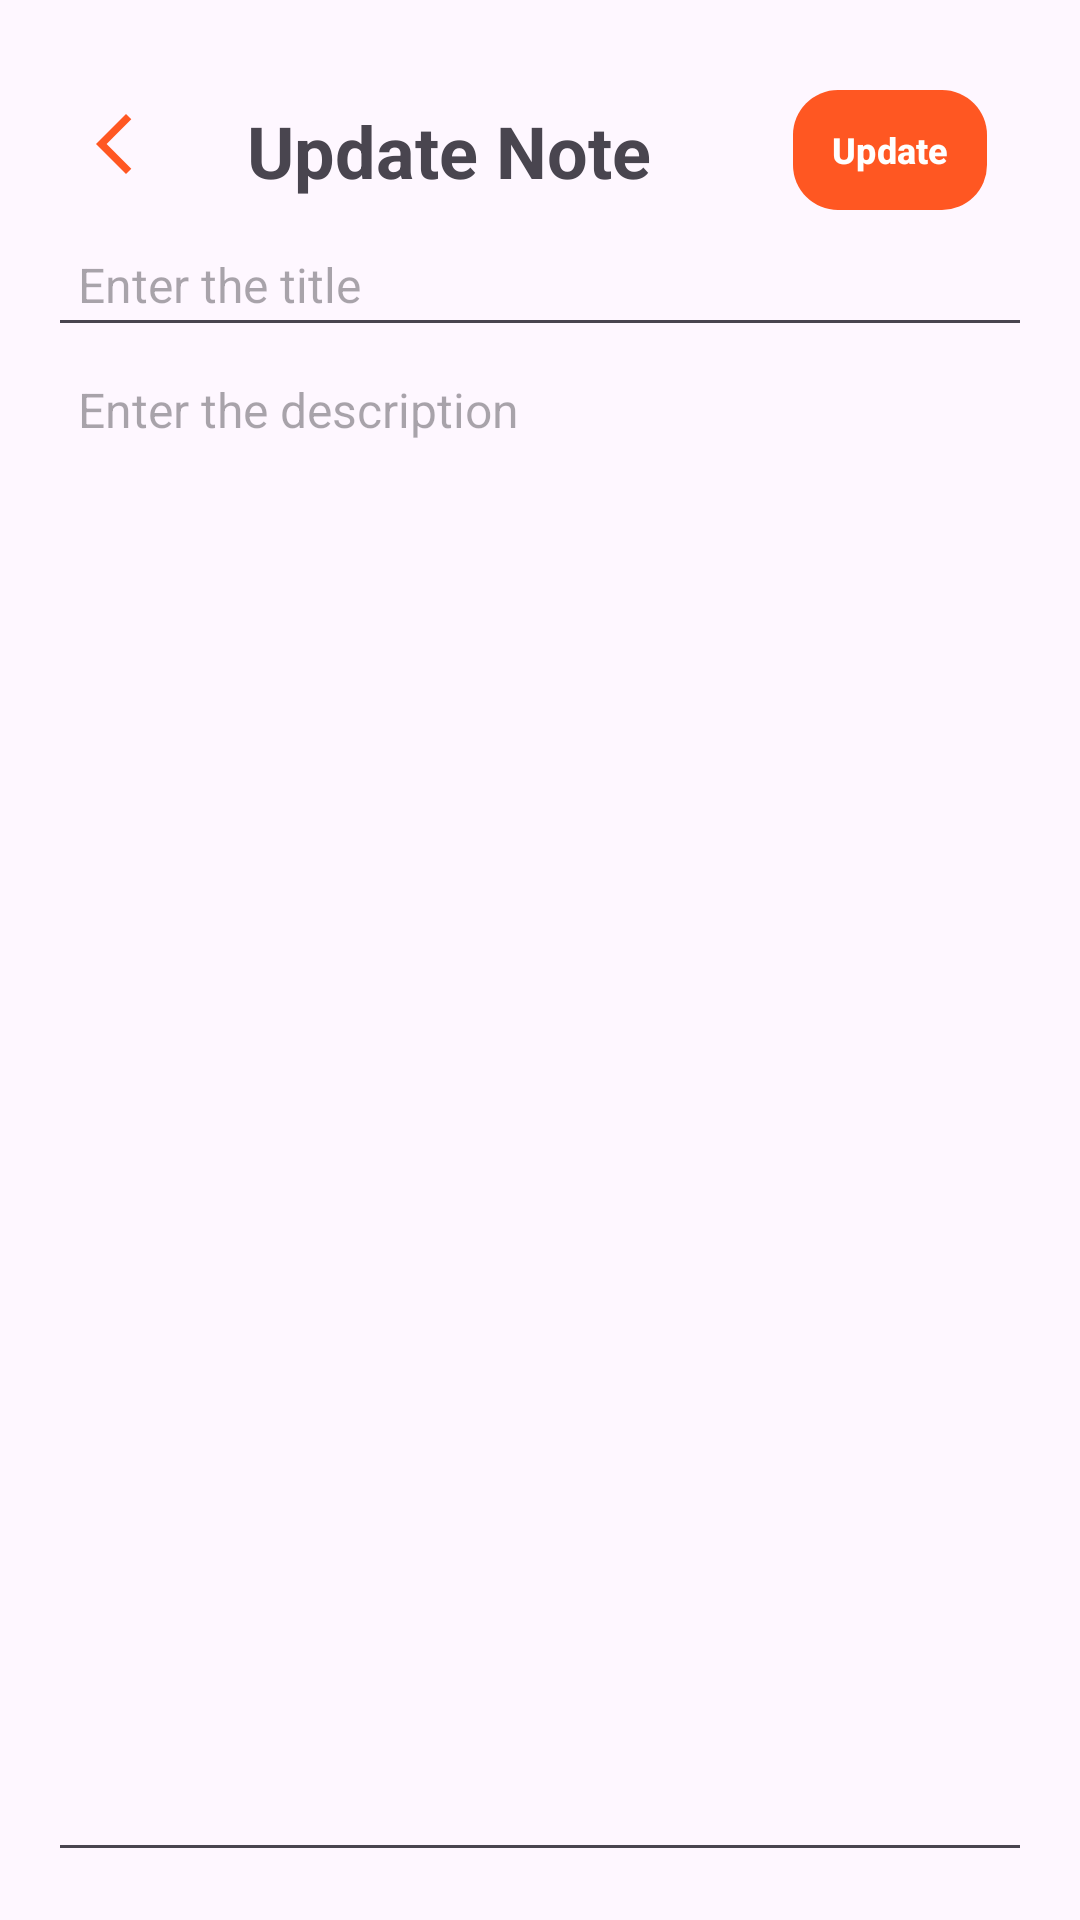

Layout XML and referenced resources for this Android screen:
<!-- AndroidManifest.xml: application theme Theme.NoteAppMvvm -->
<!-- res/layout/fragment_update_note.xml -->
<?xml version="1.0" encoding="utf-8"?>
<LinearLayout xmlns:android="http://schemas.android.com/apk/res/android"
    xmlns:app="http://schemas.android.com/apk/res-auto"
    android:id="@+id/main"
    android:layout_width="match_parent"
    android:layout_height="match_parent"
    android:orientation="vertical"
    android:padding="16dp">

    <LinearLayout
        android:layout_width="match_parent"
        android:layout_height="wrap_content"
        android:orientation="horizontal">

        <ImageView
            android:id="@+id/back_button"
            android:layout_width="wrap_content"
            android:layout_height="wrap_content"
            android:layout_marginStart="10dp"
            android:layout_marginTop="20dp"
            android:clickable="true"
            android:onClick="onBackPressed"
            android:src="@drawable/ic_back" />

        <TextView
            android:id="@+id/tv_note_title"
            android:layout_width="wrap_content"
            android:layout_height="wrap_content"
            android:layout_marginTop="15dp"
            android:layout_weight="1"
            android:gravity="center"
            android:text="@string/update_note"
            android:textSize="24sp"
            android:textStyle="bold" />

        <com.google.android.material.button.MaterialButton
            android:id="@+id/buttonUpdate"
            android:layout_width="0dp"
            android:layout_height="wrap_content"
            android:layout_marginStart="15dp"
            android:layout_marginTop="10dp"
            android:layout_marginEnd="15dp"
            android:layout_weight="1"
            android:padding="5dp"
            android:text="Update"
            android:textSize="12sp"
            android:textStyle="bold"
            app:backgroundTint="@color/orange"
            app:cornerRadius="15dp"
            app:iconGravity="end"
            app:iconPadding="0dp" />
    </LinearLayout>

    <EditText
        android:id="@+id/etNoteTitle"
        android:layout_width="match_parent"
        android:layout_height="wrap_content"
        android:hint="@string/enter_the_title"
        android:padding="10dp"
        android:textSize="16sp" />

    <EditText
        android:id="@+id/etNoteContent"
        android:layout_width="match_parent"
        android:layout_height="0dp"
        android:layout_weight="1"
        android:gravity="top"
        android:hint="@string/enter_the_description"
        android:inputType="textMultiLine"
        android:padding="10dp"
        android:textSize="16sp" />

</LinearLayout>
<!-- resources referenced by this layout -->
<resources>
  <color name="orange">#FF5722</color>7
  <!-- drawable ic_back (drawable) -->
  <vector xmlns:android="http://schemas.android.com/apk/res/android" android:height="24dp" android:tint="#FF5722" android:viewportHeight="24" android:viewportWidth="24" android:width="24dp">
        
      <path android:fillColor="@android:color/white" android:pathData="M17.77,3.77l-1.77,-1.77l-10,10l10,10l1.77,-1.77l-8.23,-8.23z"/>
      
  </vector>
  <string name="enter_the_description">Enter the description</string>
  <string name="enter_the_title">Enter the title</string>
  <string name="update_note">Update Note</string>
  <style name="Theme.NoteAppMvvm" parent="Base.Theme.NoteAppMvvm" />
  <style name="Base.Theme.NoteAppMvvm" parent="Theme.Material3.DayNight.NoActionBar">
          
          
      </style>
</resources>
